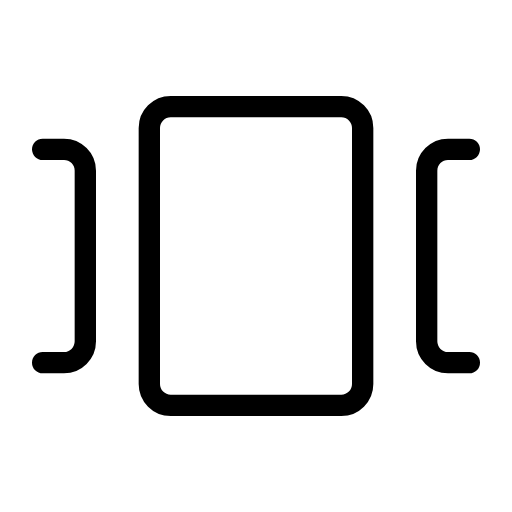
t = 0.00 s
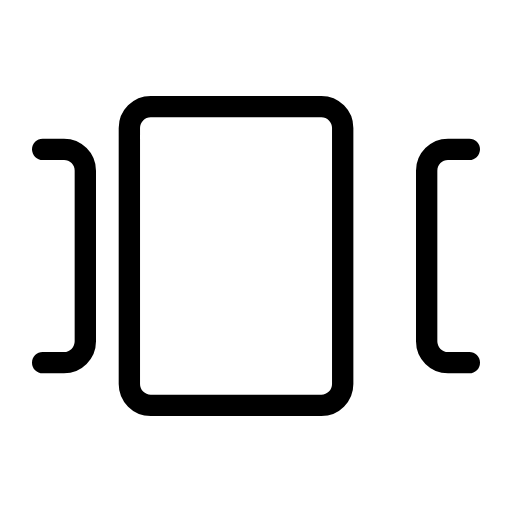
t = 0.75 s
t = 1.25 s: frame unchanged from t = 0.75 s, image omitted
t = 2.00 s: frame unchanged from t = 0.00 s, image omitted
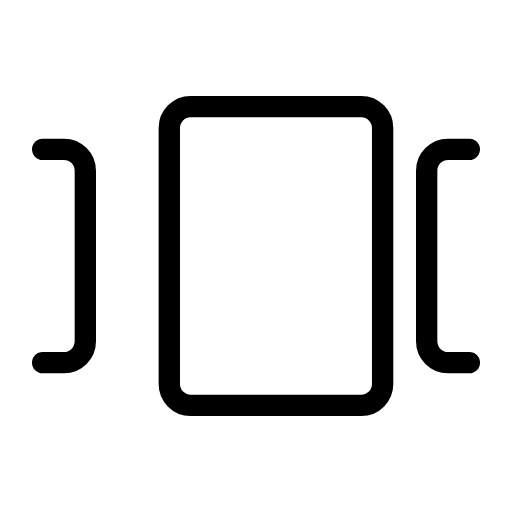
t = 2.75 s
t = 3.25 s: frame unchanged from t = 2.75 s, image omitted

The animated SVG that drew these frames (rendered in a browser with its animation timeline set to each time). Animation: 1 SMIL element (animateTransform=1); one cycle of 4.00 s, repeats indefinitely.

<svg xmlns="http://www.w3.org/2000/svg" width="24" height="24" viewBox="0 0 24 24" fill="none" stroke="currentColor"
     stroke-width="1" stroke-linecap="round" stroke-linejoin="round"
     class="icon icon-tabler icons-tabler-animated icon-tabler-carousel-horizontal">
    <path stroke="none" d="M0 0h24v24H0z" fill="none"/>
    <g>
        <animateTransform attributeName="transform" type="translate" values="0 0;-1 0;0 0;1 0;0 0" dur="4s" repeatCount="indefinite" keyTimes="0;0.25;0.5;0.75;1" calcMode="spline" keySplines="0.33 0.66 0.67 1.00;0.33 0.00 0.67 0.34;0.33 0.66 0.67 1.00;0.33 0.00 0.67 0.34"/>
        <path d="M7 6a1 1 0 0 1 1 -1h8a1 1 0 0 1 1 1v12a1 1 0 0 1 -1 1h-8a1 1 0 0 1 -1 -1l0 -12"/>
    </g>
    <path d="M22 17h-1a1 1 0 0 1 -1 -1v-8a1 1 0 0 1 1 -1h1"/>
    <path d="M2 17h1a1 1 0 0 0 1 -1v-8a1 1 0 0 0 -1 -1h-1"/>
</svg>
